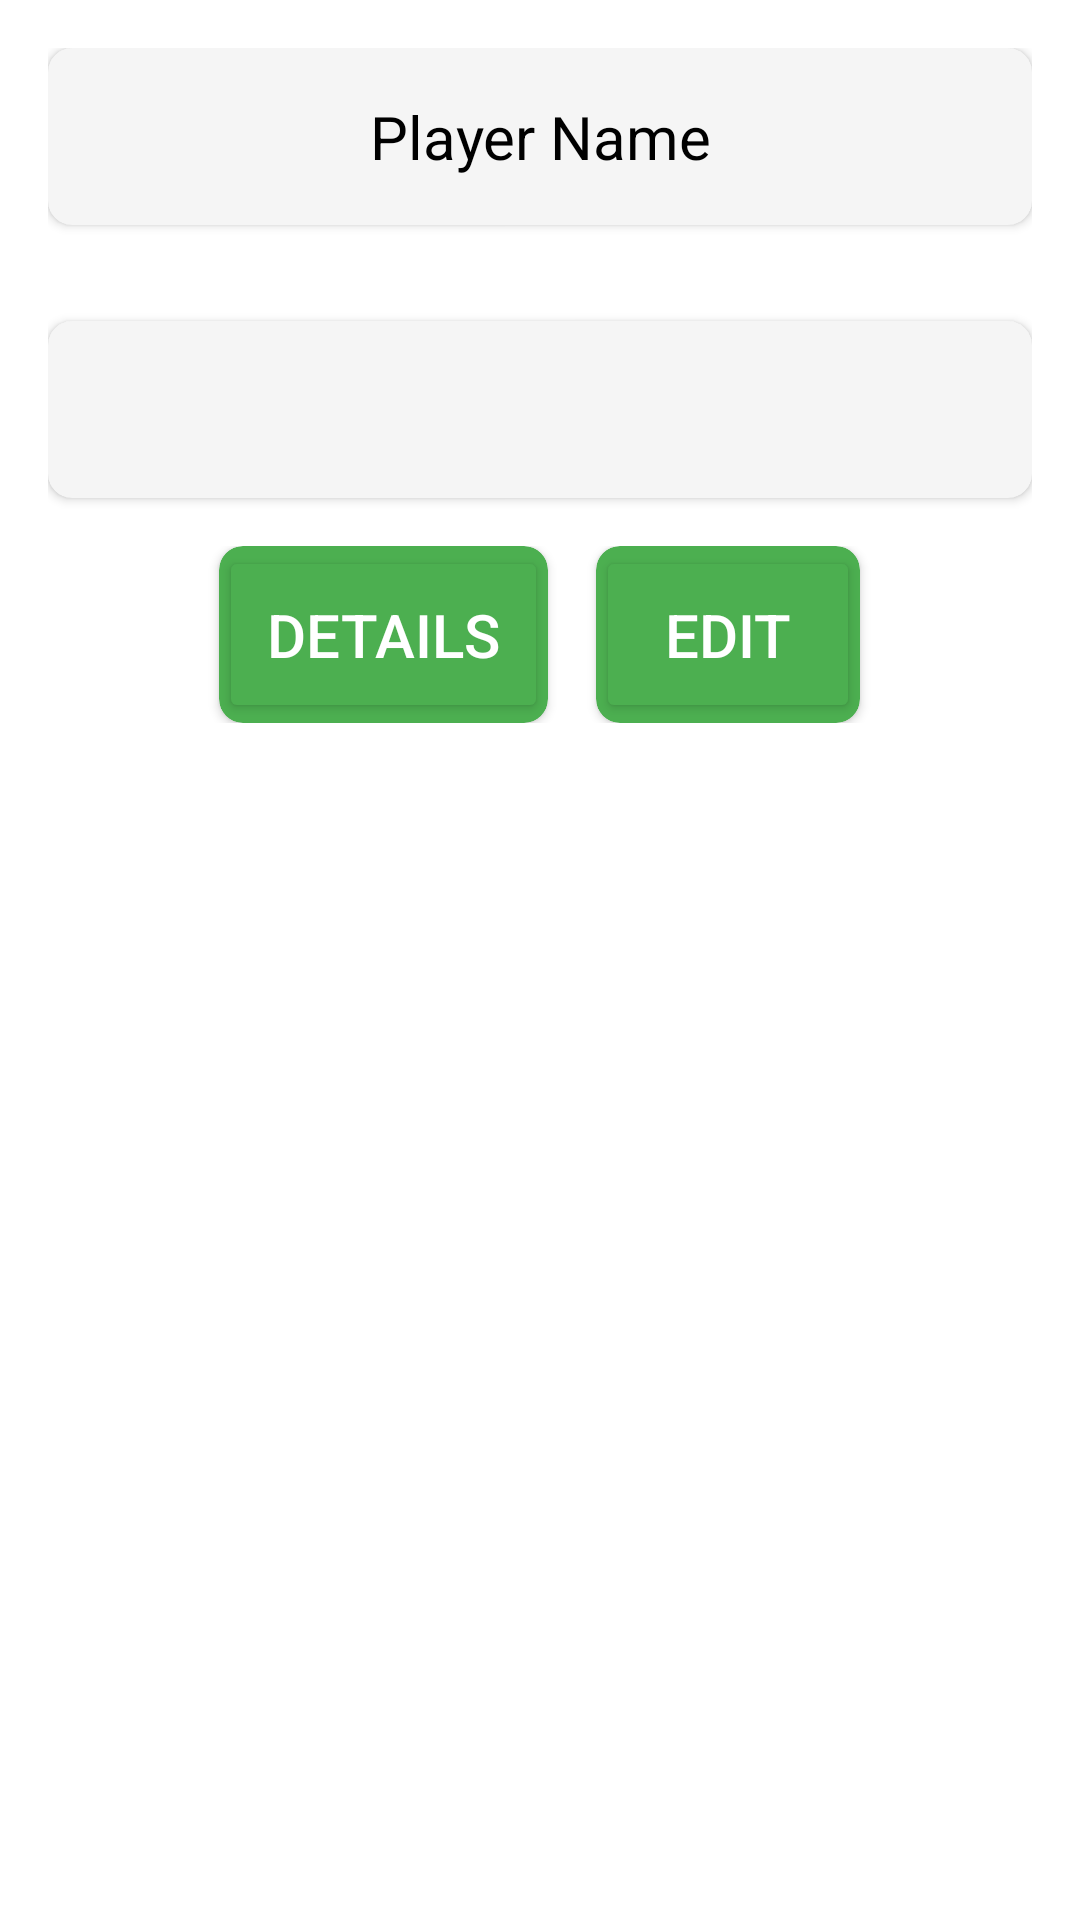

Write the Android layout XML for this screen, with the resource values it uses.
<!-- AndroidManifest.xml: application theme Theme.ProiectPAM -->
<!-- res/layout/activity_player.xml -->
<?xml version="1.0" encoding="utf-8"?>
<ScrollView xmlns:android="http://schemas.android.com/apk/res/android"
    xmlns:app="http://schemas.android.com/apk/res-auto"
    android:layout_width="match_parent"
    android:layout_height="match_parent"
    android:background="#FFFFFF">

    <LinearLayout
        android:layout_width="match_parent"
        android:layout_height="wrap_content"
        android:orientation="vertical"
        android:padding="16dp">

        <androidx.cardview.widget.CardView
            android:layout_width="match_parent"
            android:layout_height="wrap_content"
            android:layout_marginBottom="16dp"
            app:cardBackgroundColor="#F5F5F5"
            app:cardCornerRadius="8dp">

            <TextView
                android:id="@+id/playerNameTextView"
                android:layout_width="match_parent"
                android:layout_height="wrap_content"
                android:gravity="center"
                android:padding="16dp"
                android:text="Player Name"
                android:textSize="20sp"
                android:textColor="#000000" />
        </androidx.cardview.widget.CardView>

        <androidx.cardview.widget.CardView
            android:layout_width="match_parent"
            android:layout_height="wrap_content"
            android:layout_marginBottom="16dp"
            app:cardBackgroundColor="#F5F5F5"
            app:cardCornerRadius="8dp">

            <ImageView
                android:id="@+id/playerImageView"
                android:layout_width="match_parent"
                android:layout_height="wrap_content"
                android:adjustViewBounds="true"
                android:scaleType="fitCenter" />
        </androidx.cardview.widget.CardView>

        <androidx.cardview.widget.CardView
            android:layout_width="match_parent"
            android:layout_height="wrap_content"
            android:layout_marginBottom="16dp"
            app:cardBackgroundColor="#F5F5F5"
            app:cardCornerRadius="8dp">

            <TextView
                android:id="@+id/playerDetailsTextView"
                android:layout_width="match_parent"
                android:layout_height="wrap_content"
                android:padding="16dp"
                android:textSize="20sp"
                android:textColor="#000000" />
        </androidx.cardview.widget.CardView>

        <LinearLayout
            android:layout_width="match_parent"
            android:layout_height="wrap_content"
            android:gravity="center"
            android:orientation="horizontal">

            <androidx.cardview.widget.CardView
                android:layout_width="wrap_content"
                android:layout_height="wrap_content"
                android:layout_marginEnd="8dp"
                app:cardBackgroundColor="#4CAF50"
                app:cardCornerRadius="8dp">

                <Button
                    android:id="@+id/playerDetailsButton"
                    android:layout_width="wrap_content"
                    android:layout_height="wrap_content"
                    android:backgroundTint="#4CAF50"
                    android:padding="16dp"
                    android:text="Details"
                    android:textColor="#FFFFFF"
                    android:textSize="20sp" />
            </androidx.cardview.widget.CardView>

            <androidx.cardview.widget.CardView
                android:layout_width="wrap_content"
                android:layout_height="wrap_content"
                android:layout_marginStart="8dp"
                app:cardBackgroundColor="#4CAF50"
                app:cardCornerRadius="8dp">

                <Button
                    android:id="@+id/playerEditButton"
                    android:layout_width="wrap_content"
                    android:layout_height="wrap_content"
                    android:backgroundTint="#4CAF50"
                    android:padding="16dp"
                    android:text="Edit"
                    android:textColor="#FFFFFF"
                    android:textSize="20sp" />
            </androidx.cardview.widget.CardView>
        </LinearLayout>
    </LinearLayout>
</ScrollView>
<!-- resources referenced by this layout -->
<resources>
  <style name="Theme.ProiectPAM" parent="Base.Theme.ProiectPAM" />
  <style name="Base.Theme.ProiectPAM" parent="Theme.Material3.DayNight.NoActionBar">
          
          
      </style>
</resources>
